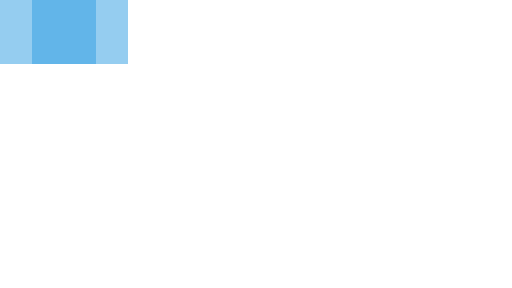
t = 0.00 s
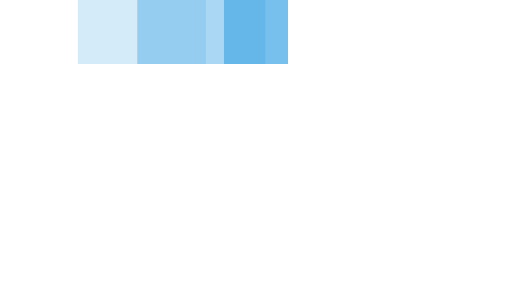
t = 0.35 s
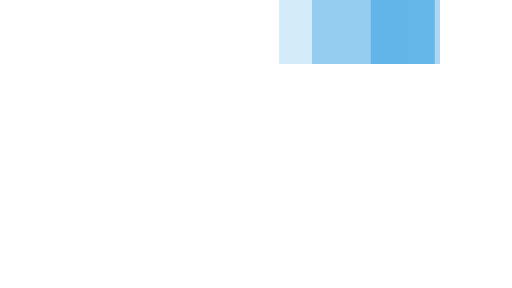
t = 0.75 s
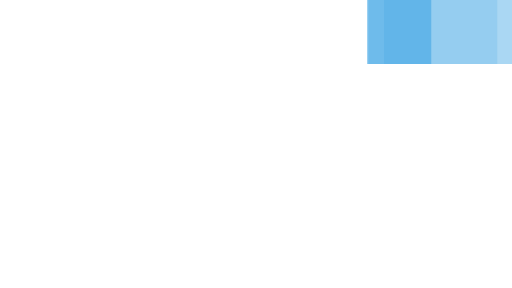
t = 1.10 s
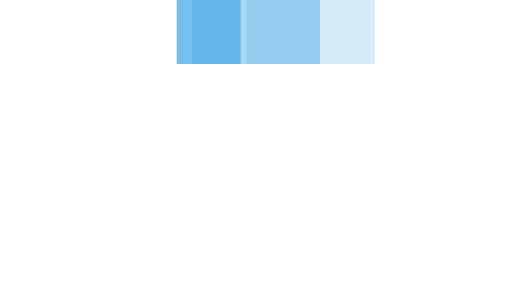
t = 1.45 s
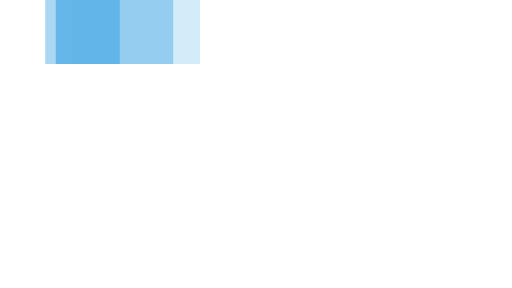
t = 1.85 s

The animated SVG that drew these frames (rendered in a browser with its animation timeline set to each time). Animation: 3 SMIL elements (animateTransform=3); one cycle of 2.20 s, repeats indefinitely.

<svg xmlns="http://www.w3.org/2000/svg" viewBox="0 14 32 18" width="32" height="5" fill="#56AFE8" preserveAspectRatio="none">
  <path opacity="0.8" transform="translate(0 0)" d="M2 14 V18 H6 V14z">
    <animateTransform attributeName="transform" type="translate" values="0 0; 24 0; 0 0" dur="2s" begin="0" repeatCount="indefinite" keySplines="0.2 0.2 0.4 0.8;0.2 0.2 0.4 0.8" calcMode="spline" />
  </path>
  <path opacity="0.5" transform="translate(0 0)" d="M0 14 V18 H8 V14z">
    <animateTransform attributeName="transform" type="translate" values="0 0; 24 0; 0 0" dur="2s" begin="0.1s" repeatCount="indefinite" keySplines="0.2 0.2 0.4 0.8;0.2 0.2 0.4 0.8" calcMode="spline" />
  </path>
  <path opacity="0.25" transform="translate(0 0)" d="M0 14 V18 H8 V14z">
    <animateTransform attributeName="transform" type="translate" values="0 0; 24 0; 0 0" dur="2s" begin="0.2s" repeatCount="indefinite" keySplines="0.2 0.2 0.4 0.8;0.2 0.2 0.4 0.8" calcMode="spline" />
  </path>
</svg>
